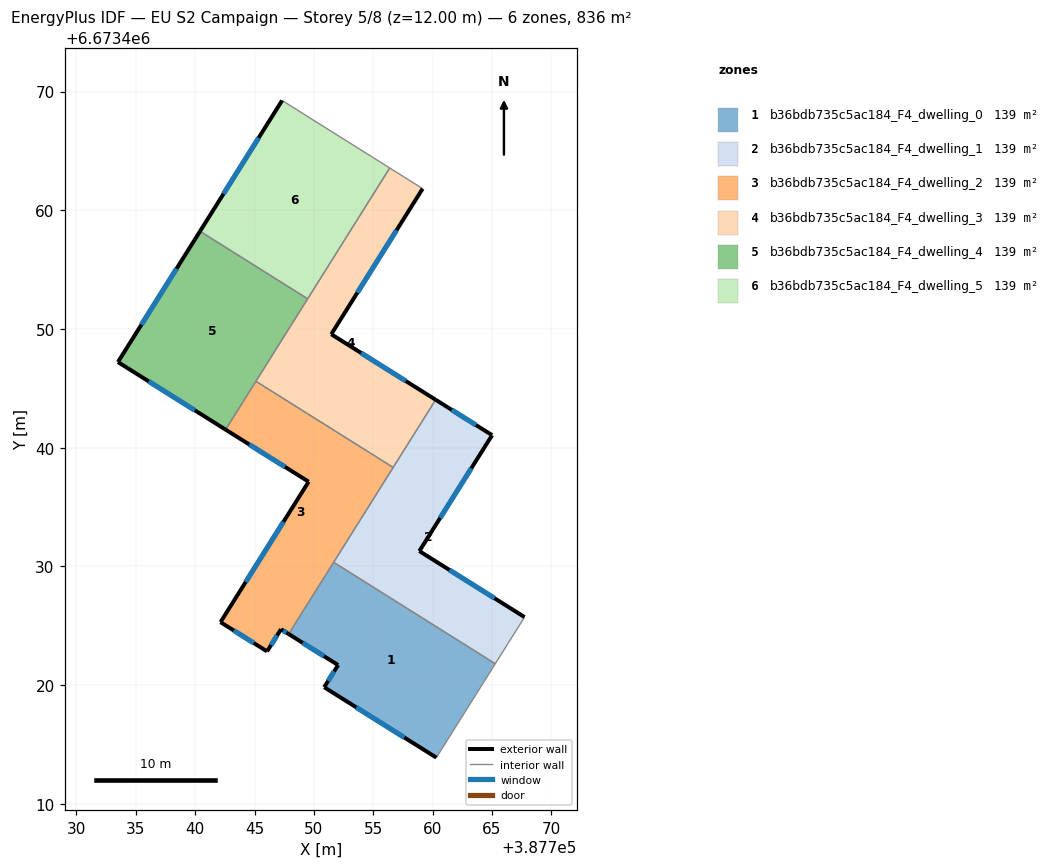
=== STOREY PLAN SPEC (per zone: floor XY polygon, exterior-wall plan segments, windows/doors) ===
zone 1: b36bdb735c5ac184_F4_dwelling_0  (139.3 m²)
  floor: (387765.28, 6673421.80) (387760.32, 6673413.89) (387750.87, 6673419.82) (387752.04, 6673421.69) (387747.88, 6673424.30) (387751.67, 6673430.34)
  exterior wall: (387747.88, 6673424.30) – (387752.04, 6673421.69)  [4.9 m]
    window: (387749.07, 6673423.55) – (387750.85, 6673422.43)  [2.7 m²]
  exterior wall: (387750.87, 6673419.82) – (387760.32, 6673413.89)  [11.2 m]
    window: (387753.57, 6673418.12) – (387757.62, 6673415.58)  [6.1 m²]
  exterior wall: (387752.04, 6673421.69) – (387750.87, 6673419.82)  [2.2 m]
    window: (387751.71, 6673421.15) – (387751.20, 6673420.35)  [1.2 m²]
  interior walls: 3
zone 2: b36bdb735c5ac184_F4_dwelling_1  (139.3 m²)
  floor: (387765.01, 6673441.05) (387758.89, 6673431.29) (387767.75, 6673425.73) (387765.28, 6673421.80) (387751.67, 6673430.34) (387760.26, 6673444.04)
  exterior wall: (387765.01, 6673441.05) – (387760.26, 6673444.04)  [5.6 m]
    window: (387763.66, 6673441.90) – (387761.62, 6673443.18)  [3.1 m²]
  exterior wall: (387758.89, 6673431.29) – (387765.01, 6673441.05)  [11.5 m]
    window: (387760.64, 6673434.08) – (387763.26, 6673438.26)  [6.4 m²]
  exterior wall: (387767.75, 6673425.73) – (387758.89, 6673431.29)  [10.5 m]
    window: (387765.22, 6673427.32) – (387761.42, 6673429.70)  [5.8 m²]
  interior walls: 4
zone 3: b36bdb735c5ac184_F4_dwelling_2  (139.3 m²)
  floor: (387756.68, 6673438.33) (387747.88, 6673424.30) (387747.23, 6673424.71) (387746.06, 6673422.84) (387742.13, 6673425.30) (387749.56, 6673437.13) (387742.56, 6673441.52) (387745.12, 6673445.59)
  exterior wall: (387742.13, 6673425.30) – (387746.06, 6673422.84)  [4.6 m]
    window: (387743.26, 6673424.60) – (387744.94, 6673423.54)  [2.6 m²]
  exterior wall: (387749.56, 6673437.13) – (387742.13, 6673425.30)  [14.0 m]
    window: (387747.44, 6673433.75) – (387744.26, 6673428.68)  [7.7 m²]
  exterior wall: (387742.56, 6673441.52) – (387749.56, 6673437.13)  [8.3 m]
    window: (387744.56, 6673440.27) – (387747.56, 6673438.39)  [4.6 m²]
  exterior wall: (387747.23, 6673424.71) – (387747.88, 6673424.30)  [0.8 m]
    window: (387747.42, 6673424.59) – (387747.69, 6673424.42)  [0.4 m²]
  exterior wall: (387746.06, 6673422.84) – (387747.23, 6673424.71)  [2.2 m]
    window: (387746.39, 6673423.37) – (387746.90, 6673424.17)  [1.2 m²]
  interior walls: 4
zone 4: b36bdb735c5ac184_F4_dwelling_3  (139.3 m²)
  floor: (387759.16, 6673461.82) (387751.47, 6673449.55) (387760.26, 6673444.04) (387756.68, 6673438.33) (387745.12, 6673445.59) (387756.39, 6673463.56)
  exterior wall: (387751.47, 6673449.55) – (387759.16, 6673461.82)  [14.5 m]
    window: (387753.66, 6673453.06) – (387756.96, 6673458.32)  [8.0 m²]
  exterior wall: (387760.26, 6673444.04) – (387751.47, 6673449.55)  [10.4 m]
    window: (387757.75, 6673445.61) – (387753.98, 6673447.98)  [5.7 m²]
  interior walls: 5
zone 5: b36bdb735c5ac184_F4_dwelling_4  (139.3 m²)
  floor: (387749.48, 6673452.54) (387742.56, 6673441.52) (387733.49, 6673447.21) (387740.41, 6673458.23)
  exterior wall: (387733.49, 6673447.21) – (387742.56, 6673441.52)  [10.7 m]
    window: (387736.08, 6673445.59) – (387739.97, 6673443.15)  [5.9 m²]
  exterior wall: (387740.41, 6673458.23) – (387733.49, 6673447.21)  [13.0 m]
    window: (387738.43, 6673455.08) – (387735.47, 6673450.36)  [7.2 m²]
  interior walls: 3
zone 6: b36bdb735c5ac184_F4_dwelling_5  (139.3 m²)
  floor: (387756.39, 6673463.56) (387749.48, 6673452.54) (387740.41, 6673458.23) (387747.32, 6673469.25)
  exterior wall: (387747.32, 6673469.25) – (387740.41, 6673458.23)  [13.0 m]
    window: (387745.35, 6673466.10) – (387742.38, 6673461.38)  [7.2 m²]
  interior walls: 3

=== DERIVED (storey summary) ===
Building: EU S2 Campaign
Storey: 5 of 8  (floor level z = 12.00 m)
Storey gross floor area: 835.6 m²
Zones on this storey: 6
  - b36bdb735c5ac184_F4_dwelling_0: floor 139.3 m²; exterior wall 18.3 m (54.8 m²); 3 window(s) 10.1 m²; WWR 18.4%
  - b36bdb735c5ac184_F4_dwelling_1: floor 139.3 m²; exterior wall 27.6 m (82.8 m²); 3 window(s) 15.2 m²; WWR 18.4%
  - b36bdb735c5ac184_F4_dwelling_2: floor 139.3 m²; exterior wall 29.8 m (89.5 m²); 5 window(s) 16.4 m²; WWR 18.4%
  - b36bdb735c5ac184_F4_dwelling_3: floor 139.3 m²; exterior wall 24.9 m (74.6 m²); 2 window(s) 13.7 m²; WWR 18.4%
  - b36bdb735c5ac184_F4_dwelling_4: floor 139.3 m²; exterior wall 23.7 m (71.1 m²); 2 window(s) 13.1 m²; WWR 18.4%
  - b36bdb735c5ac184_F4_dwelling_5: floor 139.3 m²; exterior wall 13.0 m (39.0 m²); 1 window(s) 7.2 m²; WWR 18.4%
Zone adjacency (shared interzone walls):
  - b36bdb735c5ac184_F4_dwelling_0 ↔ b36bdb735c5ac184_F4_dwelling_1
  - b36bdb735c5ac184_F4_dwelling_0 ↔ b36bdb735c5ac184_F4_dwelling_2
  - b36bdb735c5ac184_F4_dwelling_1 ↔ b36bdb735c5ac184_F4_dwelling_2
  - b36bdb735c5ac184_F4_dwelling_1 ↔ b36bdb735c5ac184_F4_dwelling_3
  - b36bdb735c5ac184_F4_dwelling_2 ↔ b36bdb735c5ac184_F4_dwelling_3
  - b36bdb735c5ac184_F4_dwelling_2 ↔ b36bdb735c5ac184_F4_dwelling_4
  - b36bdb735c5ac184_F4_dwelling_3 ↔ b36bdb735c5ac184_F4_dwelling_4
  - b36bdb735c5ac184_F4_dwelling_3 ↔ b36bdb735c5ac184_F4_dwelling_5
  - b36bdb735c5ac184_F4_dwelling_4 ↔ b36bdb735c5ac184_F4_dwelling_5